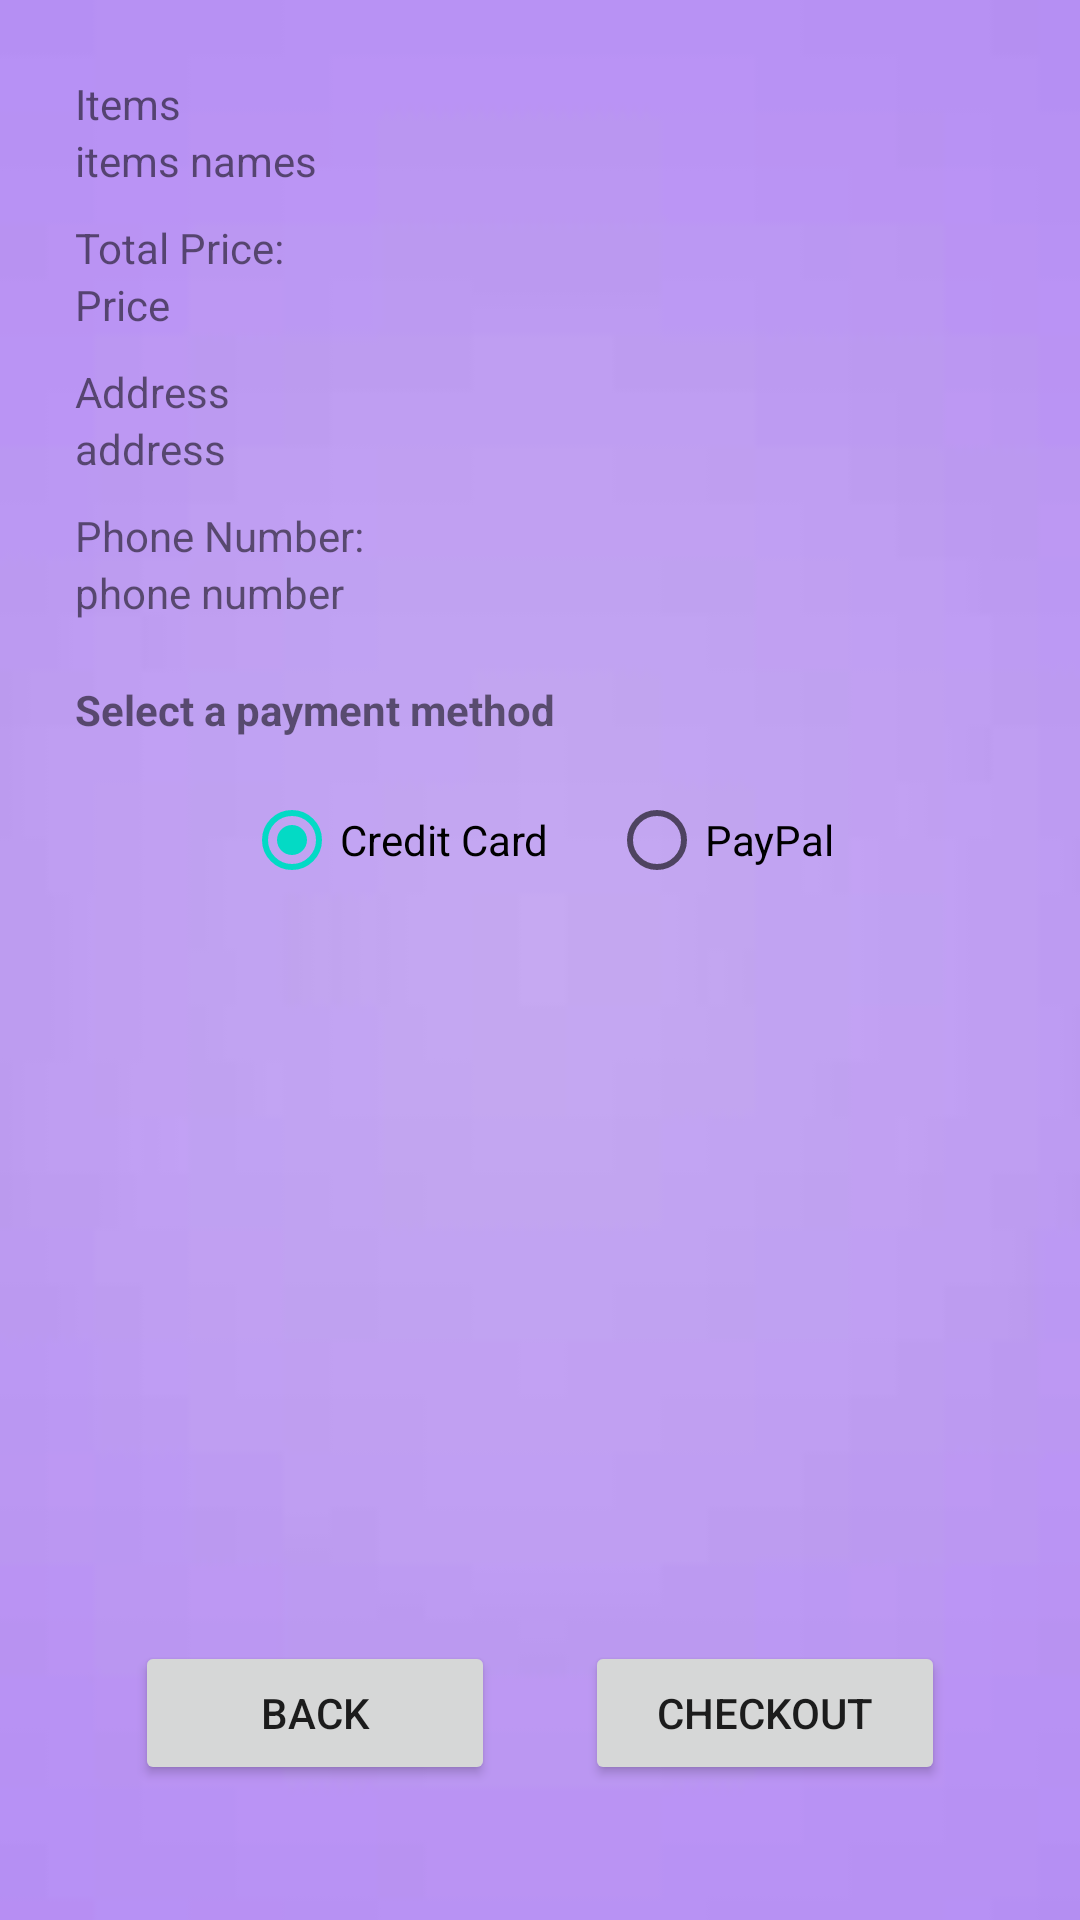

Android layout source for this screen:
<!-- AndroidManifest.xml: application theme Theme.JUXTAGROCERY -->
<!-- res/layout/fragment_card_third.xml -->
<?xml version="1.0" encoding="utf-8"?>
<RelativeLayout xmlns:android="http://schemas.android.com/apk/res/android"
    android:layout_width="match_parent"
    android:layout_height="match_parent"
    android:padding="25dp"
    android:background="@drawable/img_1">


    <LinearLayout
        android:layout_width="wrap_content"
        android:layout_height="wrap_content"
        android:orientation="vertical"
        android:id="@+id/itemsLinLayout">
        <TextView
            android:layout_width="wrap_content"
            android:layout_height="wrap_content"
            android:text="Items"/>

        <TextView
            android:layout_width="wrap_content"
            android:layout_height="wrap_content"
            android:id="@+id/txtItems"
            android:text="items names"/>


    </LinearLayout>
    <LinearLayout
        android:layout_width="wrap_content"
        android:layout_height="wrap_content"
        android:id="@+id/priceLinLayout"
        android:layout_below="@+id/itemsLinLayout"
        android:layout_marginTop="10dp"
        android:orientation="vertical">

        <TextView
            android:layout_width="wrap_content"
            android:layout_height="wrap_content"
            android:text="Total Price:"/>

        <TextView
            android:layout_width="wrap_content"
            android:layout_height="wrap_content"
            android:id="@+id/txtTotalPrice"
            android:text="Price"/>


    </LinearLayout>

    <LinearLayout
        android:layout_width="wrap_content"
        android:layout_height="wrap_content"
        android:id="@+id/addressLinLayout"
        android:layout_below="@+id/priceLinLayout"
        android:layout_marginTop="10dp"
        android:orientation="vertical">

        <TextView
            android:layout_width="wrap_content"
            android:layout_height="wrap_content"
            android:text="Address"/>

        <TextView
            android:layout_width="wrap_content"
            android:layout_height="wrap_content"
            android:text="address"
            android:id="@+id/txtAddress"/>

    </LinearLayout>

    <LinearLayout
        android:layout_width="wrap_content"
        android:layout_height="wrap_content"
        android:id="@+id/phoneLinLayout"
        android:layout_below="@+id/addressLinLayout"
        android:layout_marginTop="10dp"
        android:orientation="vertical">
        <TextView
            android:layout_width="wrap_content"
            android:layout_height="wrap_content"
            android:text="Phone Number:"/>
        <TextView
            android:layout_width="wrap_content"
            android:layout_height="wrap_content"
            android:id="@+id/txtPhoneNumber"
            android:text="phone number"/>

    </LinearLayout>

    <TextView
        android:layout_width="wrap_content"
        android:layout_height="wrap_content"
        android:id="@+id/txtPaymentDescription"
        android:layout_below="@+id/phoneLinLayout"
        android:layout_marginTop="20dp"
        android:text="Select a payment method"
        android:textStyle="bold" />

    <RadioGroup
        android:layout_width="wrap_content"
        android:layout_height="wrap_content"
        android:id="@+id/rgPaymentMethod"
        android:layout_below="@+id/txtPaymentDescription"
        android:layout_centerHorizontal="true"
        android:layout_marginTop="10dp"
        android:orientation="horizontal">
        <RadioButton
            android:layout_width="wrap_content"
            android:layout_height="wrap_content"
            android:checked="true"
            android:text="Credit Card"
            android:id="@+id/rbCreditCard"
            />

        <RadioButton
            android:layout_width="wrap_content"
            android:layout_height="wrap_content"
            android:text="PayPal"
            android:id="@+id/rbpaypal"
            android:layout_marginStart="20dp"/>


    </RadioGroup>

        <RelativeLayout
            android:layout_width="wrap_content"
            android:layout_height="wrap_content"
            android:layout_alignParentBottom="true"
            android:layout_centerHorizontal="true"
            android:layout_marginBottom="20dp"
            >
            <Button
                android:layout_width="120dp"
                android:layout_height="wrap_content"
                android:id="@+id/btnBack"
                android:text="Back"/>

            <Button
                android:layout_width="120dp"
                android:layout_height="wrap_content"
                android:id="@+id/btncheckout"
                android:layout_marginStart="30dp"
                android:layout_toEndOf="@+id/btnBack"
                android:text="Checkout"/>

        </RelativeLayout>

</RelativeLayout>
<!-- resources referenced by this layout -->
<resources>
  <!-- drawable img_1: png bitmap (drawable, 6199 bytes) -->
  <style name="Theme.JUXTAGROCERY" parent="Theme.MaterialComponents.Light.NoActionBar">
          
          <item name="colorPrimary">@color/purple_500</item>
          <item name="colorPrimaryVariant">@color/purple_700</item>
          <item name="colorOnPrimary">@color/white</item>
          
          <item name="colorSecondary">@color/teal_200</item>
          <item name="colorSecondaryVariant">@color/teal_700</item>
          <item name="colorOnSecondary">@color/black</item>
          
          <item name="android:statusBarColor">?attr/colorPrimaryVariant</item>
          
      </style>
  <!-- not gathered from this repository: default colours our renderer supplied (Android Studio template values) -->
  <color name="purple_500">#FF6200EE</color>
  <color name="purple_700">#FF3700B3</color>
  <color name="teal_200">#FF03DAC5</color>
  <color name="teal_700">#FF018786</color>
  <color name="black">#FF000000</color>
  <color name="white">#FFFFFFFF</color>
</resources>
